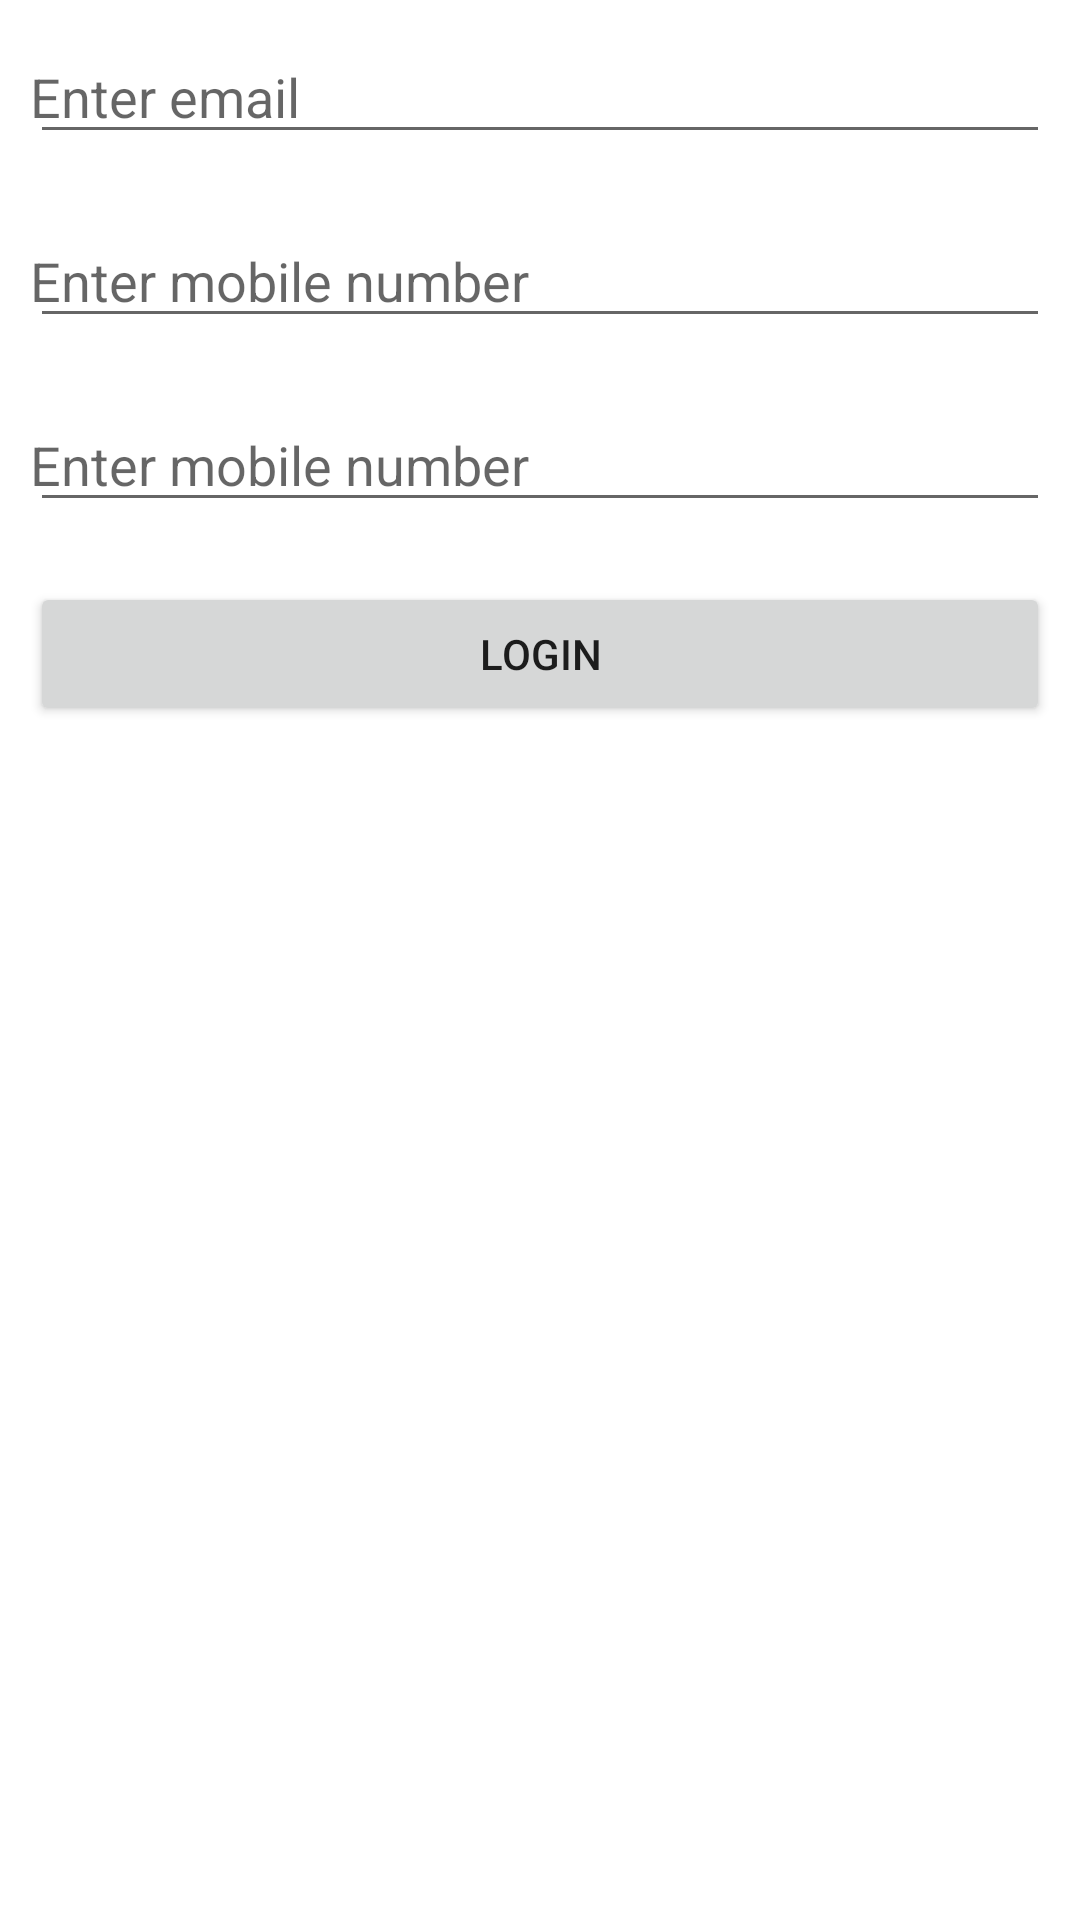

Write the Android layout XML for this screen, with the resource values it uses.
<!-- AndroidManifest.xml: application theme AppTheme -->
<!-- res/layout/citrus_sign_in.xml -->
<?xml version="1.0" encoding="utf-8"?>
<LinearLayout xmlns:android="http://schemas.android.com/apk/res/android"
    android:orientation="vertical" android:layout_width="match_parent"
    android:layout_height="match_parent"
    android:background="@color/white">

    <EditText
        android:id="@+id/edit_email_id"
        android:layout_width="match_parent"
        android:layout_height="wrap_content"
        android:layout_margin="10dp"
        android:hint="Enter email"
        android:inputType="textEmailAddress"
        />

    <EditText
        android:id="@+id/edit_mobile_no"
        android:layout_width="match_parent"
        android:layout_height="wrap_content"
        android:layout_below="@id/edit_email_id"
        android:layout_margin="10dp"
        android:hint="Enter mobile number"
        android:inputType="number" />
    <EditText
        android:id="@+id/amount_ed"
        android:layout_width="match_parent"
        android:layout_height="wrap_content"
        android:layout_below="@id/edit_email_id"
        android:layout_margin="10dp"
        android:hint="Enter mobile number"
        android:inputType="number" />
    <Button
        android:id="@+id/btn_login"
        android:layout_width="match_parent"
        android:layout_height="wrap_content"
        android:layout_margin="10dp"
        android:text="Login" />


</LinearLayout>
<!-- resources referenced by this layout -->
<resources>
  <color name="white">#FFFFFF</color>
  <style name="AppTheme" parent="Theme.AppCompat.Light.NoActionBar">
          
          <item name="colorPrimary">@color/colorPrimary</item>
          <item name="colorPrimaryDark">@color/colorPrimaryDark</item>
          <item name="colorAccent">@color/colorAccent</item>
          <item name="windowActionBar">false</item>
          <item name="windowNoTitle">true</item>
          <item name="android:minWidth">0dip</item>
          <item name="android:paddingLeft">0dip</item>
          <item name="android:paddingRight">0dip</item>
      </style>
  <color name="colorPrimary">#FFFFFF</color>
  <color name="colorPrimaryDark">#000000</color>
  <color name="colorAccent">#95989A</color>
</resources>
